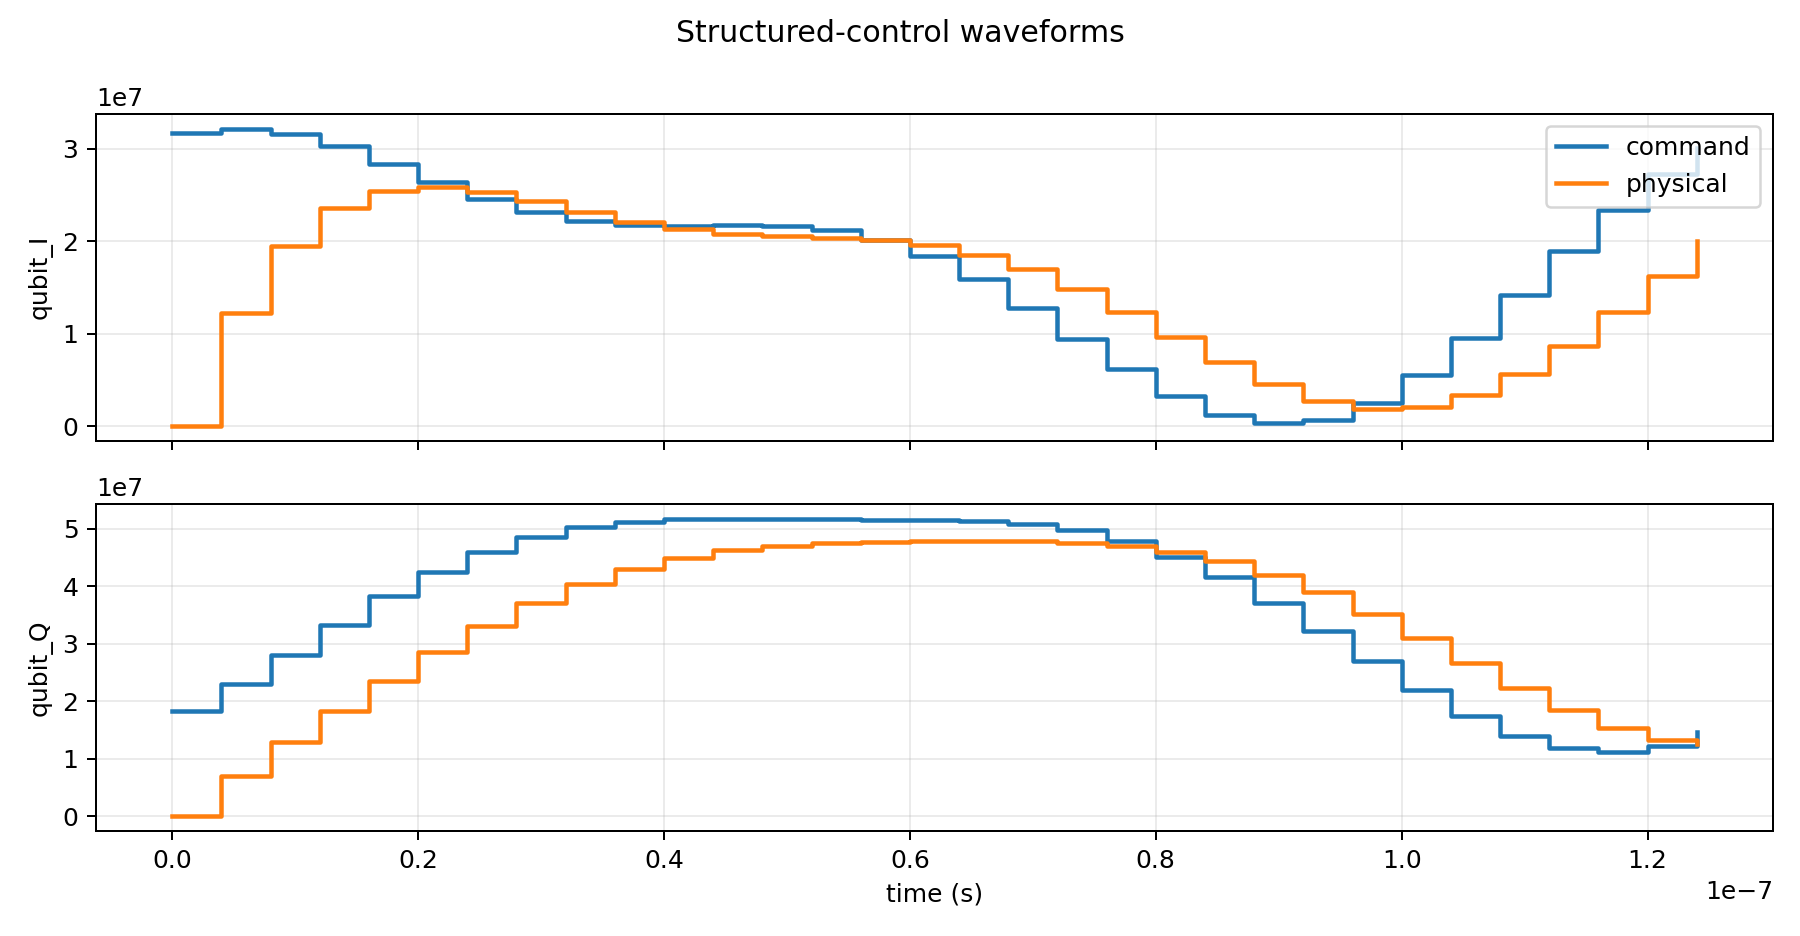

The table this chart was drawn from, first rows:
time_midpoint_s, command_qubit_I, physical_qubit_I, command_qubit_Q, physical_qubit_Q
2e-09, 31700337, 0.0, 18293763, 0.0
6.000000000000001e-09, 32182450, 12177197, 22928253, 7027268
1e-08, 31616087, 19509823, 28076181, 12932205
1.4000000000000001e-08, 30246581, 23596164, 33309371, 18375617
1.8000000000000002e-08, 28393028, 25468575, 38233971, 23580888
2.2e-08, 26395458, 25855576, 42534932, 28527842
2.6e-08, 24560848, 25315392, 46007266, 33083614
3.0000000000000004e-08, 23116273, 24293593, 48569970, 37091478
3.4e-08, 22176348, 23138934, 50261155, 40428325
3.800000000000001e-08, 21729821, 22100147, 51215785, 43036536
4.2000000000000006e-08, 21647222, 21318903, 51630051, 44934138
4.6000000000000015e-08, 21708158, 20828620, 51718378, 46207073
5.000000000000001e-08, 21643821, 20564256, 51670114, 46988155
5.400000000000002e-08, 21187882, 20384372, 51612913, 47428072
5.8000000000000016e-08, 20127655, 20103648, 51588678, 47664309
6.200000000000003e-08, 18347308, 19531606, 51545903, 47793660
6.600000000000001e-08, 15856160, 18511952, 51349638, 47853151
7.000000000000002e-08, 12797317, 16956528, 50807470, 47812677
7.4e-08, 9434958, 14868561, 49707357, 47580656
7.800000000000001e-08, 6121864, 12351426, 47861232, 47021879
8.199999999999999e-08, 3251823, 9601314, 45147297, 45984743
8.6e-08, 1203927, 6884649, 41544048, 44333478
8.999999999999999e-08, 287087, 4503429, 37150251, 41980131
9.4e-08, 693110, 2753577, 32187194, 38911021
9.799999999999998e-08, 2465491, 1882465, 26982199, 35203118
1.0199999999999999e-07, 5488749, 2051997, 21935247, 31027338
1.0599999999999997e-07, 9500069, 3312842, 17473165, 26637647
1.0999999999999998e-07, 14121733, 5593785, 13997774, 22347068
1.1399999999999996e-07, 18909665, 8707930, 11835373, 18493687
1.1799999999999997e-07, 23411069, 12374994, 11194863, 15401283
1.2199999999999995e-07, 27222747, 16256530, 12140561, 13340149
1.26e-07, 30041646, 19999003, 14583688, 12493637
